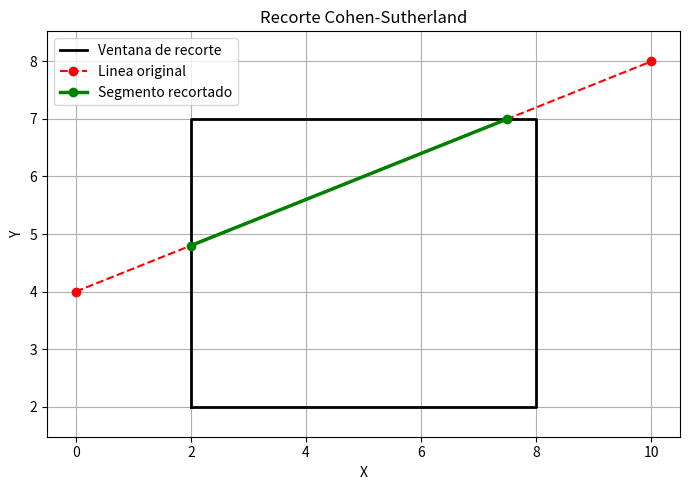

Source code (Python):
import matplotlib.pyplot as plt

INSIDE, LEFT, RIGHT, BOTTOM, TOP = 0, 1, 2, 4, 8

def outcode(x, y, xmin, ymin, xmax, ymax):
    code = INSIDE
    if x < xmin:
        code |= LEFT
    elif x > xmax:
        code |= RIGHT
    if y < ymin:
        code |= BOTTOM
    elif y > ymax:
        code |= TOP
    return code

def recortar_linea(x0, y0, x1, y1, xmin, ymin, xmax, ymax):
    """Devuelve (aceptada, x0, y0, x1, y1) tras recortar el segmento."""
    c0 = outcode(x0, y0, xmin, ymin, xmax, ymax)
    c1 = outcode(x1, y1, xmin, ymin, xmax, ymax)

    while True:
        if c0 == 0 and c1 == 0:
            return True, x0, y0, x1, y1
        if c0 & c1:
            return False, x0, y0, x1, y1

        c = c0 if c0 != 0 else c1
        if c & TOP:
            if y1 == y0: return False, x0, y0, x1, y1
            x = x0 + (x1-x0) * (ymax-y0) / (y1-y0)
            y = ymax
        elif c & BOTTOM:
            if y1 == y0: return False, x0, y0, x1, y1
            x = x0 + (x1-x0) * (ymin-y0) / (y1-y0)
            y = ymin
        elif c & RIGHT:
            if x1 == x0: return False, x0, y0, x1, y1
            y = y0 + (y1-y0) * (xmax-x0) / (x1-x0)
            x = xmax
        else:  # LEFT
            if x1 == x0: return False, x0, y0, x1, y1
            y = y0 + (y1-y0) * (xmin-x0) / (x1-x0)
            x = xmin

        if c == c0:
            x0, y0 = x, y
            c0 = outcode(x0, y0, xmin, ymin, xmax, ymax)
        else:
            x1, y1 = x, y
            c1 = outcode(x1, y1, xmin, ymin, xmax, ymax)

if __name__ == "__main__":
    xmin, ymin, xmax, ymax = 2.0, 2.0, 8.0, 7.0
    x0, y0, x1, y1 = 0.0, 4.0, 10.0, 8.0
    aceptada, ax0, ay0, ax1, ay1 = recortar_linea(
        x0, y0, x1, y1, xmin, ymin, xmax, ymax
    )

    print("Outcode P1:", format(outcode(x0,y0,xmin,ymin,xmax,ymax), "04b"))
    print("Outcode P2:", format(outcode(x1,y1,xmin,ymin,xmax,ymax), "04b"))
    print("Aceptada:", aceptada)
    if aceptada:
        print(f"P1' = ({ax0:.3f}, {ay0:.3f})")
        print(f"P2' = ({ax1:.3f}, {ay1:.3f})")

    plt.figure(figsize=(7, 5))
    plt.plot([xmin,xmax,xmax,xmin,xmin],
             [ymin,ymin,ymax,ymax,ymin], "k-", linewidth=2,
             label="Ventana de recorte")
    plt.plot([x0,x1], [y0,y1], "r--o", label="Linea original")
    if aceptada:
        plt.plot([ax0,ax1], [ay0,ay1], "g-o", linewidth=2.5,
                 label="Segmento recortado")
    plt.xlim(-1, 11); plt.ylim(0, 10)
    plt.xlabel("X"); plt.ylabel("Y")
    plt.title("Recorte Cohen-Sutherland")
    plt.grid(True); plt.legend(); plt.axis("equal")
    plt.tight_layout()
    plt.show()
